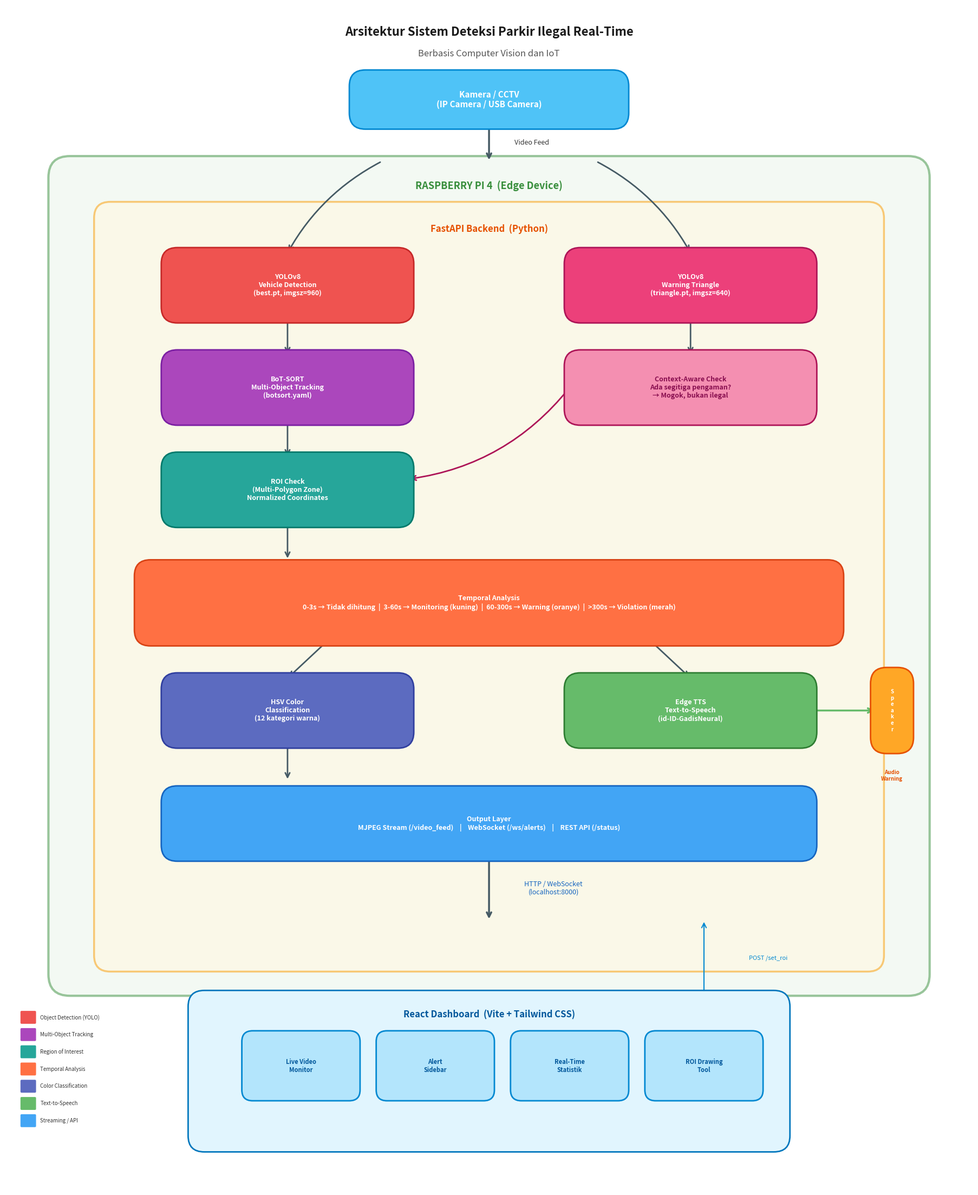

Python code for this plot:
"""
Generate system architecture diagram for AI Illegal Parking thesis.
Output: D:\Thesis\docs\arsitektur_sistem.png
"""
import matplotlib.pyplot as plt
import matplotlib.patches as mpatches
from matplotlib.patches import FancyBboxPatch, FancyArrowPatch
import numpy as np
import os

os.makedirs(r"D:\Thesis\docs", exist_ok=True)

fig, ax = plt.subplots(1, 1, figsize=(18, 22))
ax.set_xlim(0, 18)
ax.set_ylim(0, 22)
ax.axis('off')
fig.patch.set_facecolor('white')

# ── Color palette ──
C_CAMERA    = '#4FC3F7'   # light blue
C_RPI       = '#E8F5E9'   # light green bg
C_RPI_BORDER= '#388E3C'   # green border
C_BACKEND   = '#FFF8E1'   # cream bg
C_BACKEND_B = '#F9A825'   # amber border
C_YOLO      = '#EF5350'   # red
C_BOTSORT   = '#AB47BC'   # purple
C_ROI       = '#26A69A'   # teal
C_TEMPORAL  = '#FF7043'   # deep orange
C_HSV       = '#5C6BC0'   # indigo
C_TTS       = '#66BB6A'   # green
C_STREAM    = '#42A5F5'   # blue
C_REACT     = '#29B6F6'   # light blue
C_SPEAKER   = '#FFA726'   # orange
C_TRIANGLE  = '#EC407A'   # pink
C_ARROW     = '#455A64'   # dark gray

def draw_box(x, y, w, h, color, border_color, text, fontsize=10, bold=False, alpha=1.0, text_color='white', radius=0.3):
    box = FancyBboxPatch((x, y), w, h,
                         boxstyle=f"round,pad=0.1,rounding_size={radius}",
                         facecolor=color, edgecolor=border_color,
                         linewidth=2, alpha=alpha, zorder=3)
    ax.add_patch(box)
    weight = 'bold' if bold else 'normal'
    ax.text(x + w/2, y + h/2, text, ha='center', va='center',
            fontsize=fontsize, fontweight=weight, color=text_color, zorder=4,
            wrap=True)
    return box

def draw_arrow(x1, y1, x2, y2, color=C_ARROW, style='->', lw=2, connectionstyle="arc3,rad=0"):
    arrow = FancyArrowPatch((x1, y1), (x2, y2),
                            arrowstyle=style, color=color,
                            linewidth=lw, zorder=2,
                            connectionstyle=connectionstyle,
                            mutation_scale=15)
    ax.add_patch(arrow)

def draw_label(x, y, text, fontsize=8, color='#333333', ha='center'):
    ax.text(x, y, text, ha=ha, va='center', fontsize=fontsize, color=color,
            zorder=5, style='italic')

# ══════════════════════════════════════════════════════════════
# 1. TITLE
# ══════════════════════════════════════════════════════════════
ax.text(9, 21.5, 'Arsitektur Sistem Deteksi Parkir Ilegal Real-Time',
        ha='center', va='center', fontsize=16, fontweight='bold', color='#1a1a1a')
ax.text(9, 21.1, 'Berbasis Computer Vision dan IoT',
        ha='center', va='center', fontsize=12, color='#555555')

# ══════════════════════════════════════════════════════════════
# 2. CAMERA
# ══════════════════════════════════════════════════════════════
draw_box(6.5, 19.8, 5, 0.9, C_CAMERA, '#0288D1', 'Kamera / CCTV\n(IP Camera / USB Camera)',
         fontsize=11, bold=True, text_color='white')

# Arrow: Camera → RPi
draw_arrow(9, 19.8, 9, 19.1, color=C_ARROW, lw=2.5)
draw_label(9.8, 19.45, 'Video Feed', fontsize=9)

# ══════════════════════════════════════════════════════════════
# 3. RASPBERRY PI 4 (big container)
# ══════════════════════════════════════════════════════════════
rpi_box = FancyBboxPatch((1, 3.8), 16, 15.2,
                          boxstyle="round,pad=0.2,rounding_size=0.4",
                          facecolor=C_RPI, edgecolor=C_RPI_BORDER,
                          linewidth=3, alpha=0.5, zorder=1)
ax.add_patch(rpi_box)
ax.text(9, 18.65, 'RASPBERRY PI 4  (Edge Device)', ha='center', va='center',
        fontsize=13, fontweight='bold', color=C_RPI_BORDER, zorder=4)

# ══════════════════════════════════════════════════════════════
# 4. FASTAPI BACKEND (inner container)
# ══════════════════════════════════════════════════════════════
backend_box = FancyBboxPatch((1.8, 4.2), 14.4, 14,
                              boxstyle="round,pad=0.15,rounding_size=0.3",
                              facecolor=C_BACKEND, edgecolor=C_BACKEND_B,
                              linewidth=2.5, alpha=0.6, zorder=1.5)
ax.add_patch(backend_box)
ax.text(9, 17.85, 'FastAPI Backend  (Python)', ha='center', va='center',
        fontsize=12, fontweight='bold', color='#E65100', zorder=4)

# ══════════════════════════════════════════════════════════════
# 5. ROW 1: YOLO Vehicle + YOLO Triangle
# ══════════════════════════════════════════════════════════════
draw_box(3, 16.2, 4.5, 1.2, C_YOLO, '#C62828',
         'YOLOv8\nVehicle Detection\n(best.pt, imgsz=960)',
         fontsize=9, bold=True)

draw_box(10.5, 16.2, 4.5, 1.2, C_TRIANGLE, '#AD1457',
         'YOLOv8\nWarning Triangle\n(triangle.pt, imgsz=640)',
         fontsize=9, bold=True)

# Arrows down
draw_arrow(5.25, 16.2, 5.25, 15.5, color=C_ARROW, lw=2)
draw_arrow(12.75, 16.2, 12.75, 15.5, color=C_ARROW, lw=2)

# ══════════════════════════════════════════════════════════════
# 6. ROW 2: BoT-SORT + Context Check
# ══════════════════════════════════════════════════════════════
draw_box(3, 14.3, 4.5, 1.2, C_BOTSORT, '#7B1FA2',
         'BoT-SORT\nMulti-Object Tracking\n(botsort.yaml)',
         fontsize=9, bold=True)

draw_box(10.5, 14.3, 4.5, 1.2, '#F48FB1', '#AD1457',
         'Context-Aware Check\nAda segitiga pengaman?\n→ Mogok, bukan ilegal',
         fontsize=9, bold=True, text_color='#880E4F')

# Arrow down from BoT-SORT
draw_arrow(5.25, 14.3, 5.25, 13.6, color=C_ARROW, lw=2)
# Arrow from Context Check to ROI
draw_arrow(10.5, 14.9, 7.5, 13.2, color='#AD1457', lw=2, style='->', connectionstyle="arc3,rad=-0.2")

# ══════════════════════════════════════════════════════════════
# 7. ROW 3: ROI Check
# ══════════════════════════════════════════════════════════════
draw_box(3, 12.4, 4.5, 1.2, C_ROI, '#00796B',
         'ROI Check\n(Multi-Polygon Zone)\nNormalized Coordinates',
         fontsize=9, bold=True)

# Arrow down
draw_arrow(5.25, 12.4, 5.25, 11.7, color=C_ARROW, lw=2)

# ══════════════════════════════════════════════════════════════
# 8. ROW 4: Temporal Analysis (wider box, centered)
# ══════════════════════════════════════════════════════════════
draw_box(2.5, 10.2, 13, 1.4, C_TEMPORAL, '#D84315',
         'Temporal Analysis\n'
         '0-3s → Tidak dihitung  |  3-60s → Monitoring (kuning)  |  '
         '60-300s → Warning (oranye)  |  >300s → Violation (merah)',
         fontsize=9, bold=True)

# Arrows down: split to HSV and TTS
draw_arrow(6, 10.2, 5.25, 9.5, color=C_ARROW, lw=2)
draw_arrow(12, 10.2, 12.75, 9.5, color=C_ARROW, lw=2)

# ══════════════════════════════════════════════════════════════
# 9. ROW 5: HSV Color + Edge TTS
# ══════════════════════════════════════════════════════════════
draw_box(3, 8.3, 4.5, 1.2, C_HSV, '#303F9F',
         'HSV Color\nClassification\n(12 kategori warna)',
         fontsize=9, bold=True)

draw_box(10.5, 8.3, 4.5, 1.2, C_TTS, '#2E7D32',
         'Edge TTS\nText-to-Speech\n(id-ID-GadisNeural)',
         fontsize=9, bold=True)

# Arrow from HSV down
draw_arrow(5.25, 8.3, 5.25, 7.6, color=C_ARROW, lw=2)

# Arrow from TTS to Speaker (right side)
draw_arrow(15, 8.9, 16.2, 8.9, color=C_TTS, lw=2.5)

# ══════════════════════════════════════════════════════════════
# 10. SPEAKER (outside backend, inside RPi)
# ══════════════════════════════════════════════════════════════
draw_box(16.2, 8.2, 0.6, 1.4, C_SPEAKER, '#E65100', 'S\np\ne\na\nk\ne\nr',
         fontsize=7, bold=True, text_color='white')
ax.text(16.5, 7.8, 'Audio\nWarning', ha='center', va='top', fontsize=7,
        color='#E65100', fontweight='bold', zorder=4)

# ══════════════════════════════════════════════════════════════
# 11. ROW 6: MJPEG + WebSocket
# ══════════════════════════════════════════════════════════════
draw_box(3, 6.2, 12, 1.2, C_STREAM, '#1565C0',
         'Output Layer\n'
         'MJPEG Stream (/video_feed)    |    WebSocket (/ws/alerts)    |    REST API (/status)',
         fontsize=9, bold=True)

# Arrow down from stream layer
draw_arrow(9, 6.2, 9, 5.0, color=C_ARROW, lw=2.5)
draw_label(10.2, 5.6, 'HTTP / WebSocket\n(localhost:8000)', fontsize=9, color='#1565C0')

# ══════════════════════════════════════════════════════════════
# 12. REACT DASHBOARD
# ══════════════════════════════════════════════════════════════
draw_box(3.5, 0.8, 11, 2.8, '#E1F5FE', '#0277BD',
         '', fontsize=10, bold=True, text_color='#01579B')

ax.text(9, 3.25, 'React Dashboard  (Vite + Tailwind CSS)', ha='center', va='center',
        fontsize=12, fontweight='bold', color='#01579B', zorder=4)

# Sub-items in dashboard
features = [
    (5.5, 2.3, 'Live Video\nMonitor'),
    (8, 2.3, 'Alert\nSidebar'),
    (10.5, 2.3, 'Real-Time\nStatistik'),
    (13, 2.3, 'ROI Drawing\nTool'),
]
for fx, fy, ftxt in features:
    draw_box(fx-1.0, fy-0.55, 2.0, 1.1, '#B3E5FC', '#0288D1', ftxt,
             fontsize=8, bold=True, text_color='#01579B', radius=0.2)

# Arrow from Dashboard back up (ROI drawing sends ROI to backend)
draw_arrow(13, 3.6, 13, 5.0, color='#0288D1', lw=1.5, style='->')
draw_label(14.2, 4.3, 'POST /set_roi', fontsize=8, color='#0288D1')

# ══════════════════════════════════════════════════════════════
# 13. Arrow from Camera into YOLO boxes
# ══════════════════════════════════════════════════════════════
draw_arrow(7, 19.1, 5.25, 17.4, color=C_ARROW, lw=2, connectionstyle="arc3,rad=0.15")
draw_arrow(11, 19.1, 12.75, 17.4, color=C_ARROW, lw=2, connectionstyle="arc3,rad=-0.15")

# ══════════════════════════════════════════════════════════════
# 14. Legend
# ══════════════════════════════════════════════════════════════
legend_items = [
    (C_YOLO, 'Object Detection (YOLO)'),
    (C_BOTSORT, 'Multi-Object Tracking'),
    (C_ROI, 'Region of Interest'),
    (C_TEMPORAL, 'Temporal Analysis'),
    (C_HSV, 'Color Classification'),
    (C_TTS, 'Text-to-Speech'),
    (C_STREAM, 'Streaming / API'),
]

for i, (color, label) in enumerate(legend_items):
    lx = 0.3
    ly = 3.2 - i * 0.32
    ax.add_patch(FancyBboxPatch((lx, ly - 0.1), 0.25, 0.2,
                                 boxstyle="round,pad=0.02", facecolor=color,
                                 edgecolor='none', zorder=5))
    ax.text(lx + 0.35, ly, label, va='center', fontsize=7, color='#333', zorder=5)

plt.tight_layout(pad=0.5)
plt.savefig(r'D:\Thesis\docs\arsitektur_sistem.png', dpi=200, bbox_inches='tight',
            facecolor='white', edgecolor='none')
print("Diagram saved to D:\\Thesis\\docs\\arsitektur_sistem.png")
plt.close()
